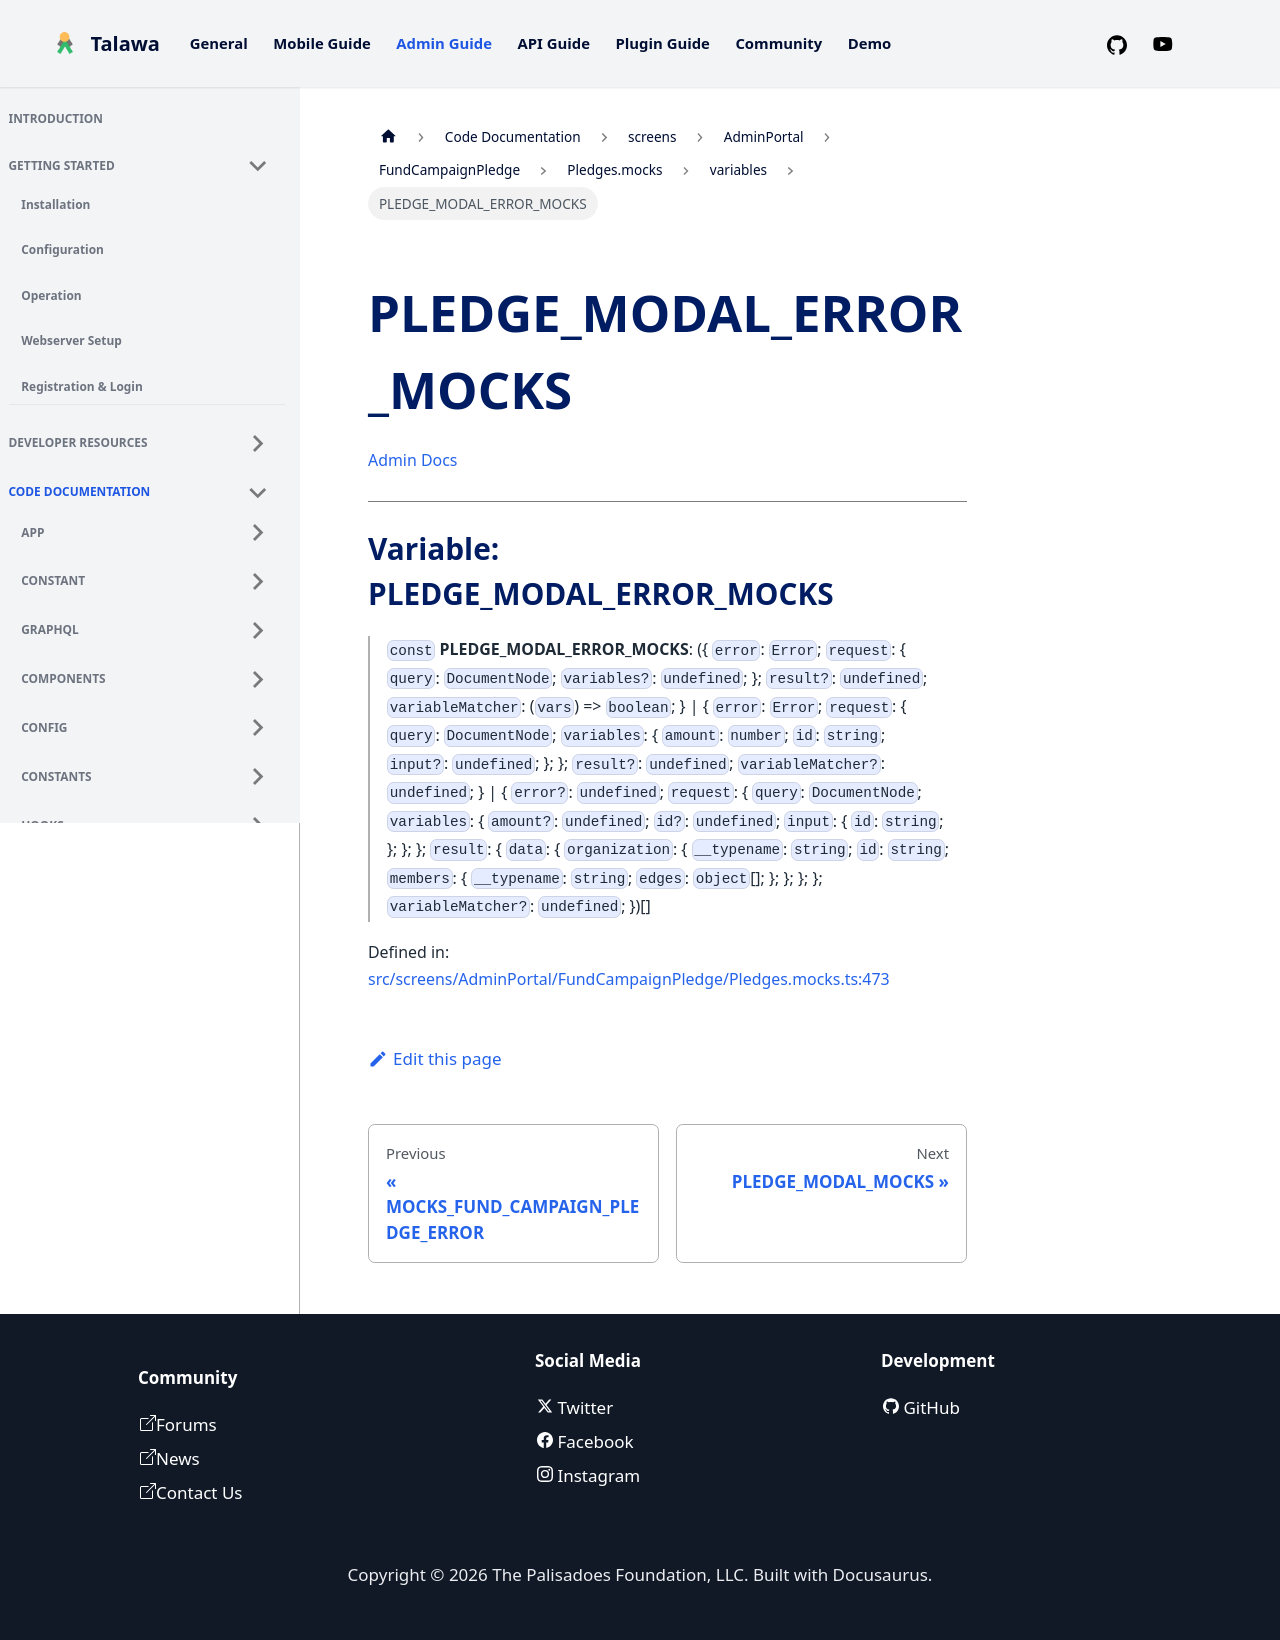

repository: PalisadoesFoundation/talawa-admin · page: docs/auto-docs/screens/AdminPortal/FundCampaignPledge/Pledges.mocks/variables/PLEDGE_MODAL_ERROR_MOCKS/index.html · generator: docusaurus

[Admin Docs](/)

***

# Variable: PLEDGE\_MODAL\_ERROR\_MOCKS

> `const` **PLEDGE\_MODAL\_ERROR\_MOCKS**: (\{ `error`: `Error`; `request`: \{ `query`: `DocumentNode`; `variables?`: `undefined`; \}; `result?`: `undefined`; `variableMatcher`: (`vars`) => `boolean`; \} \| \{ `error`: `Error`; `request`: \{ `query`: `DocumentNode`; `variables`: \{ `amount`: `number`; `id`: `string`; `input?`: `undefined`; \}; \}; `result?`: `undefined`; `variableMatcher?`: `undefined`; \} \| \{ `error?`: `undefined`; `request`: \{ `query`: `DocumentNode`; `variables`: \{ `amount?`: `undefined`; `id?`: `undefined`; `input`: \{ `id`: `string`; \}; \}; \}; `result`: \{ `data`: \{ `organization`: \{ `__typename`: `string`; `id`: `string`; `members`: \{ `__typename`: `string`; `edges`: `object`[]; \}; \}; \}; \}; `variableMatcher?`: `undefined`; \})[]

Defined in: [src/screens/AdminPortal/FundCampaignPledge/Pledges.mocks.ts:473](https://github.com/PalisadoesFoundation/talawa-admin/blob/main/src/screens/AdminPortal/FundCampaignPledge/Pledges.mocks.ts#L473)
